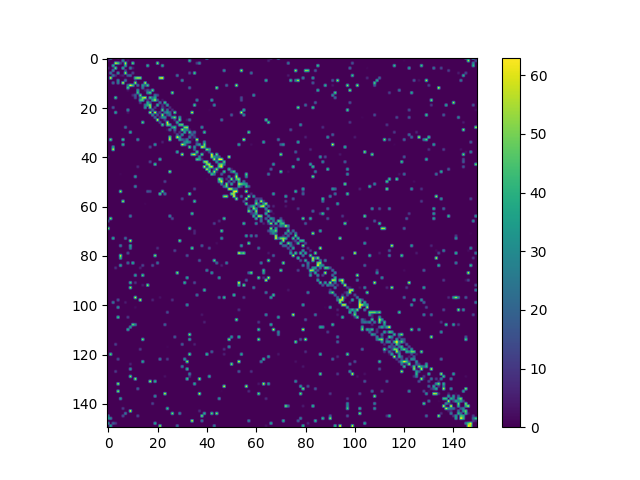

Data behind this chart, as committed beside it:
0, 36, 0, 0, 4, 0, 0, 0, 0, 0, 0, 0, 0, 0, 0, 0, 0, 0, 0, 0, 0, 0, 0, 0
4, 0, 0, 0, 0, 0, 31, 0, 4, 0, 0, 0, 0, 0, 0, 0, 0, 0, 0, 0, 0, 0, 0, 0
0, 0, 0, 59, 49, 13, 0, 59, 0, 0, 52, 0, 0, 0, 0, 0, 0, 0, 0, 0, 55, 0, 0, 0
0, 0, 42, 0, 1, 0, 0, 39, 0, 0, 0, 0, 0, 0, 0, 0, 42, 0, 0, 0, 0, 0, 39, 0
6, 0, 3, 52, 0, 0, 41, 0, 0, 29, 5, 0, 0, 0, 0, 0, 0, 0, 0, 0, 0, 0, 0, 0
0, 0, 30, 0, 0, 0, 0, 15, 0, 0, 0, 0, 0, 0, 0, 0, 0, 0, 0, 0, 0, 0, 0, 0
0, 27, 0, 0, 34, 0, 0, 57, 0, 0, 15, 0, 0, 0, 0, 0, 0, 0, 0, 0, 0, 0, 0, 0
0, 0, 26, 8, 0, 3, 6, 0, 18, 22, 0, 0, 0, 0, 0, 0, 0, 0, 0, 0, 0, 0, 0, 0
0, 62, 0, 0, 0, 0, 0, 1, 0, 0, 0, 48, 56, 54, 0, 0, 0, 0, 0, 0, 0, 58, 62, 0
0, 0, 0, 0, 30, 0, 0, 27, 0, 0, 0, 8, 0, 0, 0, 0, 0, 0, 0, 0, 0, 0, 0, 0
0, 0, 25, 0, 28, 0, 61, 0, 0, 0, 0, 58, 0, 0, 0, 58, 0, 0, 0, 0, 0, 0, 0, 0
0, 0, 0, 0, 0, 0, 0, 0, 26, 63, 46, 0, 24, 0, 36, 15, 46, 0, 0, 0, 0, 0, 0, 0
0, 0, 0, 0, 0, 0, 0, 0, 49, 0, 0, 1, 0, 1, 28, 0, 0, 0, 0, 0, 0, 0, 0, 0
0, 0, 0, 0, 0, 0, 0, 0, 3, 0, 0, 0, 36, 0, 0, 5, 16, 7, 50, 0, 0, 0, 0, 0
0, 0, 0, 0, 0, 0, 0, 0, 0, 0, 0, 1, 45, 0, 0, 0, 33, 48, 0, 0, 0, 0, 0, 0
0, 0, 0, 0, 0, 0, 0, 0, 0, 0, 8, 19, 0, 52, 0, 0, 0, 0, 0, 27, 15, 0, 0, 0
0, 0, 0, 48, 0, 0, 0, 0, 0, 0, 0, 17, 0, 21, 51, 60, 0, 47, 20, 39, 0, 0, 0, 0
0, 0, 0, 0, 0, 0, 0, 0, 0, 0, 0, 0, 0, 43, 46, 0, 10, 0, 38, 55, 18, 0, 4, 0
0, 0, 0, 0, 0, 0, 0, 0, 0, 0, 0, 0, 0, 12, 0, 0, 40, 15, 0, 0, 0, 26, 0, 47
0, 0, 0, 0, 0, 0, 0, 0, 0, 0, 0, 0, 0, 0, 0, 27, 39, 53, 0, 0, 43, 0, 9, 0
0, 0, 19, 0, 0, 0, 0, 0, 0, 0, 0, 0, 0, 0, 0, 35, 0, 54, 0, 12, 0, 0, 12, 3
0, 0, 0, 0, 0, 0, 0, 0, 32, 0, 0, 0, 0, 0, 0, 0, 0, 0, 24, 0, 0, 0, 50, 0
0, 0, 0, 39, 0, 0, 0, 0, 4, 0, 0, 0, 0, 0, 0, 0, 0, 60, 0, 62, 4, 12, 0, 24
0, 0, 0, 0, 0, 0, 0, 0, 0, 0, 0, 0, 0, 0, 0, 0, 0, 0, 32, 0, 16, 0, 55, 0
0, 0, 0, 0, 0, 0, 0, 0, 0, 0, 0, 0, 0, 0, 0, 0, 0, 0, 0, 24, 0, 10, 31, 34
0, 0, 0, 0, 0, 0, 0, 0, 0, 0, 0, 0, 0, 0, 0, 0, 0, 0, 0, 0, 63, 0, 1, 11
0, 0, 0, 0, 0, 0, 0, 0, 0, 0, 0, 0, 0, 0, 50, 0, 0, 0, 0, 0, 0, 15, 0, 0
0, 0, 0, 0, 0, 0, 0, 0, 0, 0, 0, 0, 0, 0, 0, 0, 0, 0, 0, 0, 0, 0, 49, 0
0, 0, 0, 0, 0, 0, 0, 25, 0, 0, 0, 0, 0, 0, 0, 0, 0, 0, 0, 0, 0, 0, 0, 0
0, 0, 0, 0, 0, 0, 0, 0, 0, 0, 0, 0, 0, 0, 0, 0, 0, 0, 0, 0, 0, 0, 0, 0
0, 0, 0, 0, 0, 0, 0, 0, 0, 40, 0, 0, 0, 0, 0, 0, 0, 0, 0, 0, 0, 0, 0, 0
0, 0, 0, 0, 0, 0, 0, 0, 0, 0, 0, 0, 0, 0, 0, 0, 0, 0, 0, 0, 0, 0, 0, 0
0, 0, 0, 0, 0, 0, 0, 0, 0, 0, 0, 0, 0, 0, 0, 0, 0, 0, 0, 0, 0, 0, 0, 0
0, 51, 0, 0, 0, 0, 47, 0, 0, 0, 0, 0, 33, 0, 0, 0, 0, 0, 0, 0, 0, 0, 0, 0
0, 0, 0, 0, 0, 0, 0, 0, 0, 0, 0, 0, 0, 0, 0, 0, 0, 0, 0, 0, 0, 0, 6, 0
0, 0, 0, 0, 0, 0, 44, 0, 0, 0, 0, 0, 0, 0, 0, 0, 0, 0, 0, 34, 0, 0, 0, 0
0, 0, 38, 0, 0, 0, 0, 0, 0, 0, 0, 0, 0, 0, 0, 0, 0, 15, 0, 0, 0, 0, 0, 0
0, 0, 59, 0, 0, 0, 0, 0, 0, 0, 0, 0, 0, 0, 0, 0, 0, 0, 0, 0, 0, 0, 0, 0
0, 0, 0, 0, 0, 0, 0, 0, 0, 0, 0, 0, 0, 0, 0, 0, 0, 0, 0, 0, 0, 0, 0, 0
0, 0, 0, 0, 0, 0, 0, 0, 0, 0, 0, 0, 0, 0, 0, 0, 0, 0, 0, 0, 0, 0, 0, 0
4, 0, 0, 0, 0, 0, 0, 0, 0, 0, 0, 0, 0, 0, 0, 0, 0, 0, 0, 0, 0, 0, 0, 0
0, 0, 0, 0, 0, 0, 0, 0, 0, 0, 0, 0, 0, 0, 0, 0, 0, 0, 0, 0, 0, 43, 0, 0
0, 0, 0, 0, 0, 0, 0, 0, 0, 0, 0, 0, 0, 0, 0, 0, 0, 15, 0, 0, 0, 0, 0, 0
0, 0, 0, 0, 0, 0, 0, 0, 0, 0, 0, 0, 0, 0, 0, 0, 0, 0, 0, 48, 0, 0, 0, 0
0, 0, 0, 0, 0, 0, 0, 0, 0, 0, 0, 0, 8, 0, 0, 0, 0, 0, 0, 0, 0, 0, 0, 0
0, 0, 0, 0, 0, 0, 0, 0, 0, 0, 0, 0, 0, 0, 0, 0, 0, 0, 0, 0, 0, 0, 0, 0
0, 0, 0, 0, 0, 0, 0, 0, 0, 0, 0, 0, 0, 0, 0, 0, 0, 0, 0, 0, 0, 0, 0, 0
0, 0, 0, 0, 0, 1, 0, 0, 0, 0, 0, 0, 0, 0, 0, 0, 0, 0, 0, 0, 0, 0, 0, 0
0, 0, 0, 0, 0, 0, 0, 0, 0, 0, 0, 37, 0, 0, 0, 0, 0, 0, 0, 0, 0, 0, 0, 0
0, 0, 0, 0, 0, 0, 0, 0, 0, 0, 0, 0, 0, 0, 0, 0, 0, 0, 0, 0, 0, 0, 0, 0
0, 0, 0, 0, 0, 0, 0, 0, 0, 0, 0, 0, 0, 0, 0, 0, 0, 0, 0, 0, 0, 0, 0, 14
0, 0, 0, 0, 0, 0, 0, 0, 0, 0, 0, 0, 0, 0, 0, 0, 0, 0, 0, 0, 0, 0, 0, 0
0, 0, 0, 0, 0, 0, 0, 0, 0, 0, 0, 31, 0, 0, 0, 0, 0, 0, 0, 0, 0, 0, 0, 0
0, 0, 0, 0, 0, 0, 0, 0, 0, 0, 0, 0, 0, 0, 0, 0, 0, 0, 0, 0, 0, 0, 0, 0
0, 0, 0, 0, 0, 57, 0, 0, 0, 0, 0, 0, 0, 0, 0, 0, 18, 15, 0, 0, 0, 0, 50, 0
0, 0, 0, 0, 0, 0, 0, 0, 0, 0, 0, 0, 0, 0, 0, 0, 0, 0, 0, 0, 0, 51, 0, 26
0, 0, 0, 0, 0, 0, 0, 0, 0, 0, 0, 0, 0, 0, 0, 0, 0, 0, 0, 0, 0, 0, 0, 0
0, 0, 0, 0, 0, 0, 0, 0, 0, 0, 0, 0, 0, 0, 0, 0, 0, 0, 0, 0, 0, 0, 0, 0
0, 0, 0, 0, 0, 0, 57, 0, 0, 0, 0, 0, 0, 0, 0, 0, 0, 0, 0, 0, 0, 0, 0, 0
0, 0, 0, 0, 0, 0, 0, 0, 0, 0, 0, 0, 0, 0, 0, 1, 0, 0, 0, 0, 0, 0, 0, 0
0, 0, 0, 0, 0, 0, 0, 0, 0, 0, 0, 0, 0, 0, 0, 0, 0, 0, 0, 0, 0, 0, 0, 0
... 89 more rows
